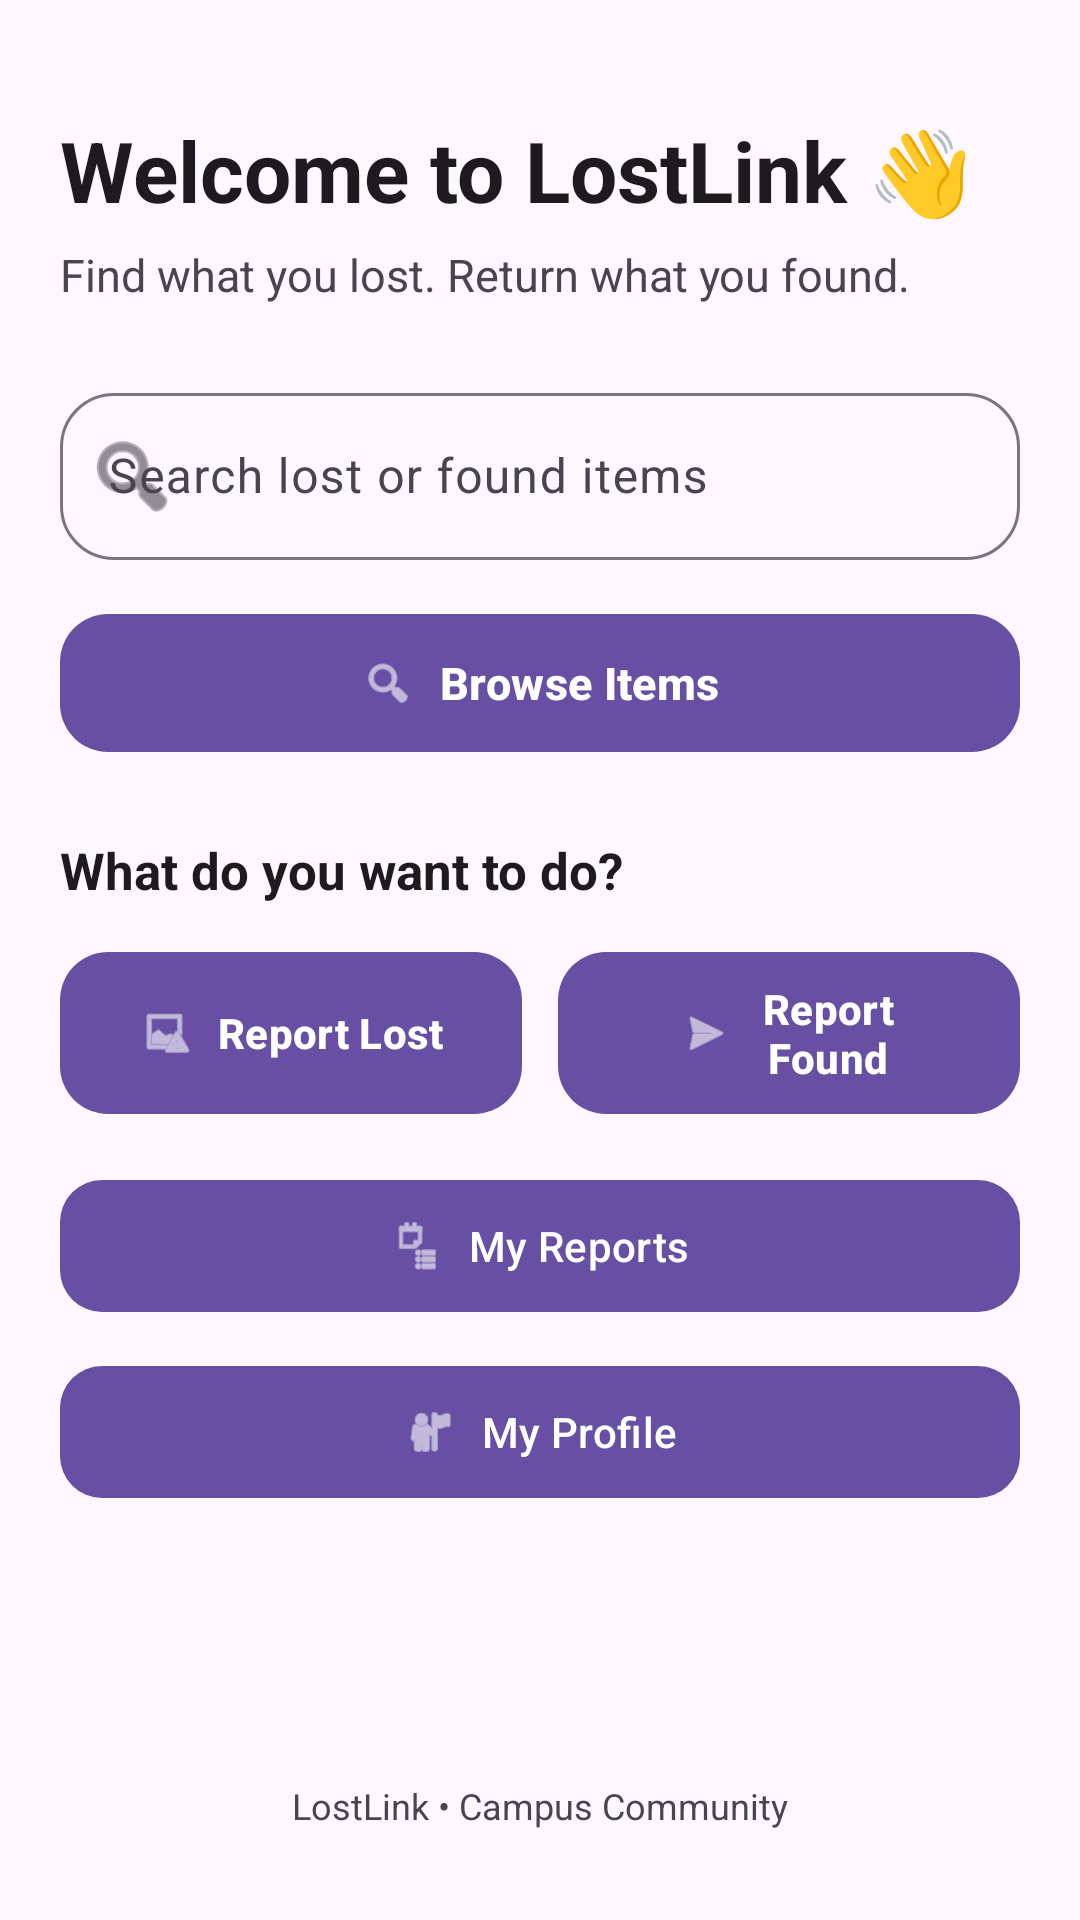

Layout XML and referenced resources for this Android screen:
<!-- AndroidManifest.xml: application theme Theme.Linklost -->
<!-- res/layout/activity_home.xml -->
<?xml version="1.0" encoding="utf-8"?>
<androidx.constraintlayout.widget.ConstraintLayout
    xmlns:android="http://schemas.android.com/apk/res/android"
    xmlns:app="http://schemas.android.com/apk/res-auto"
    android:layout_width="match_parent"
    android:layout_height="match_parent"
    android:background="?attr/colorSurface"
    android:padding="20dp">

    
    <TextView
        android:id="@+id/tvWelcome"
        android:layout_width="0dp"
        android:layout_height="wrap_content"
        android:text="Welcome to LostLink 👋"
        android:textSize="28sp"
        android:textStyle="bold"
        android:textColor="?attr/colorOnSurface"
        android:fontFamily="sans"
        app:layout_constraintTop_toTopOf="parent"
        app:layout_constraintStart_toStartOf="parent"
        app:layout_constraintEnd_toEndOf="parent"
        android:layout_marginTop="18dp" />

    <TextView
        android:id="@+id/tvHomeSubtitle"
        android:layout_width="0dp"
        android:layout_height="wrap_content"
        android:text="Find what you lost. Return what you found."
        android:textSize="15sp"
        android:textColor="?attr/colorOnSurfaceVariant"
        android:fontFamily="sans"
        app:layout_constraintTop_toBottomOf="@id/tvWelcome"
        app:layout_constraintStart_toStartOf="parent"
        app:layout_constraintEnd_toEndOf="parent"
        android:layout_marginTop="6dp" />

    
    <com.google.android.material.textfield.TextInputLayout
        android:id="@+id/searchLayout"
        android:layout_width="0dp"
        android:layout_height="wrap_content"
        android:hint="Search lost or found items"
        app:startIconDrawable="@android:drawable/ic_menu_search"
        app:boxBackgroundMode="outline"
        app:boxCornerRadiusTopStart="18dp"
        app:boxCornerRadiusTopEnd="18dp"
        app:boxCornerRadiusBottomStart="18dp"
        app:boxCornerRadiusBottomEnd="18dp"
        app:layout_constraintTop_toBottomOf="@id/tvHomeSubtitle"
        app:layout_constraintStart_toStartOf="parent"
        app:layout_constraintEnd_toEndOf="parent"
        android:layout_marginTop="24dp">

        <com.google.android.material.textfield.TextInputEditText
            android:id="@+id/etSearch"
            android:layout_width="match_parent"
            android:layout_height="wrap_content"
            android:inputType="text"
            android:maxLines="1" />

    </com.google.android.material.textfield.TextInputLayout>

    
    <com.google.android.material.button.MaterialButton
        android:id="@+id/btnBrowse"
        android:layout_width="0dp"
        android:layout_height="54dp"
        android:text="Browse Items"
        android:textSize="15sp"
        android:textStyle="bold"
        android:textAllCaps="false"
        app:cornerRadius="16dp"
        app:icon="@android:drawable/ic_menu_search"
        app:iconGravity="textStart"
        app:layout_constraintTop_toBottomOf="@id/searchLayout"
        app:layout_constraintStart_toStartOf="parent"
        app:layout_constraintEnd_toEndOf="parent"
        android:layout_marginTop="14dp" />

    
    <TextView
        android:id="@+id/tvActionTitle"
        android:layout_width="wrap_content"
        android:layout_height="wrap_content"
        android:text="What do you want to do?"
        android:textSize="17sp"
        android:textStyle="bold"
        android:textColor="?attr/colorOnSurface"
        app:layout_constraintTop_toBottomOf="@id/btnBrowse"
        app:layout_constraintStart_toStartOf="parent"
        android:layout_marginTop="24dp" />

    
    <com.google.android.material.button.MaterialButton
        android:id="@+id/btnReportLost"
        android:layout_width="0dp"
        android:layout_height="62dp"
        android:text="Report Lost"
        android:textSize="14sp"
        android:textStyle="bold"
        android:textAllCaps="false"
        app:cornerRadius="16dp"
        app:icon="@android:drawable/ic_menu_report_image"
        app:iconGravity="textStart"
        app:layout_constraintTop_toBottomOf="@id/tvActionTitle"
        app:layout_constraintStart_toStartOf="parent"
        app:layout_constraintEnd_toStartOf="@id/btnReportFound"
        android:layout_marginTop="12dp"
        android:layout_marginEnd="6dp" />

    
    <com.google.android.material.button.MaterialButton
        android:id="@+id/btnReportFound"
        android:layout_width="0dp"
        android:layout_height="62dp"
        android:text="Report Found"
        android:textSize="14sp"
        android:textStyle="bold"
        android:textAllCaps="false"
        app:cornerRadius="16dp"
        app:icon="@android:drawable/ic_menu_send"
        app:iconGravity="textStart"
        app:layout_constraintTop_toBottomOf="@id/tvActionTitle"
        app:layout_constraintStart_toEndOf="@id/btnReportLost"
        app:layout_constraintEnd_toEndOf="parent"
        android:layout_marginTop="12dp"
        android:layout_marginStart="6dp" />

    
    <com.google.android.material.button.MaterialButton
        android:id="@+id/btnMyReports"
        android:layout_width="0dp"
        android:layout_height="52dp"
        android:text="My Reports"
        android:textSize="14sp"
        android:textAllCaps="false"
        app:cornerRadius="14dp"
        app:icon="@android:drawable/ic_menu_agenda"
        app:iconGravity="textStart"
        app:layout_constraintTop_toBottomOf="@id/btnReportLost"
        app:layout_constraintStart_toStartOf="parent"
        app:layout_constraintEnd_toEndOf="parent"
        android:layout_marginTop="14dp" />

    
    <com.google.android.material.button.MaterialButton
        android:id="@+id/btnProfile"
        android:layout_width="0dp"
        android:layout_height="52dp"
        android:text="My Profile"
        android:textSize="14sp"
        android:textAllCaps="false"
        app:cornerRadius="14dp"
        app:icon="@android:drawable/ic_menu_myplaces"
        app:iconGravity="textStart"
        app:layout_constraintTop_toBottomOf="@id/btnMyReports"
        app:layout_constraintStart_toStartOf="parent"
        app:layout_constraintEnd_toEndOf="parent"
        android:layout_marginTop="10dp" />

    
    <TextView
        android:id="@+id/tvFooter"
        android:layout_width="wrap_content"
        android:layout_height="wrap_content"
        android:text="LostLink • Campus Community"
        android:textSize="12sp"
        android:textColor="?attr/colorOnSurfaceVariant"
        app:layout_constraintBottom_toBottomOf="parent"
        app:layout_constraintStart_toStartOf="parent"
        app:layout_constraintEnd_toEndOf="parent"
        android:layout_marginBottom="10dp" />

</androidx.constraintlayout.widget.ConstraintLayout>
<!-- resources referenced by this layout -->
<resources>
  <style name="Theme.Linklost" parent="Base.Theme.Linklost" />
  <style name="Base.Theme.Linklost" parent="Theme.Material3.DayNight.NoActionBar">
          
          
      </style>
</resources>
